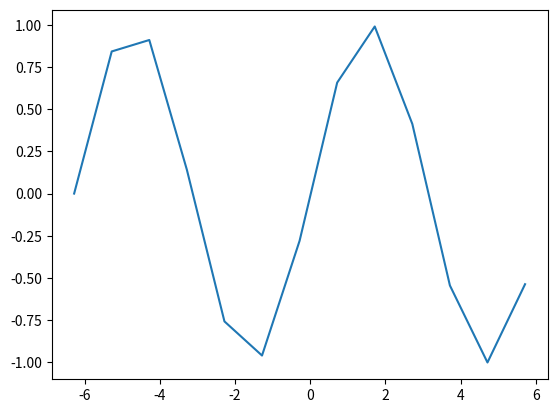

The script that saved this image:
import numpy as np
import matplotlib.pyplot as plt

arr = np.arange(-2*np.pi, 2* np.pi)
y = np.sin(arr)

plt.figure()
plt.plot(arr, y)
plt.show()
